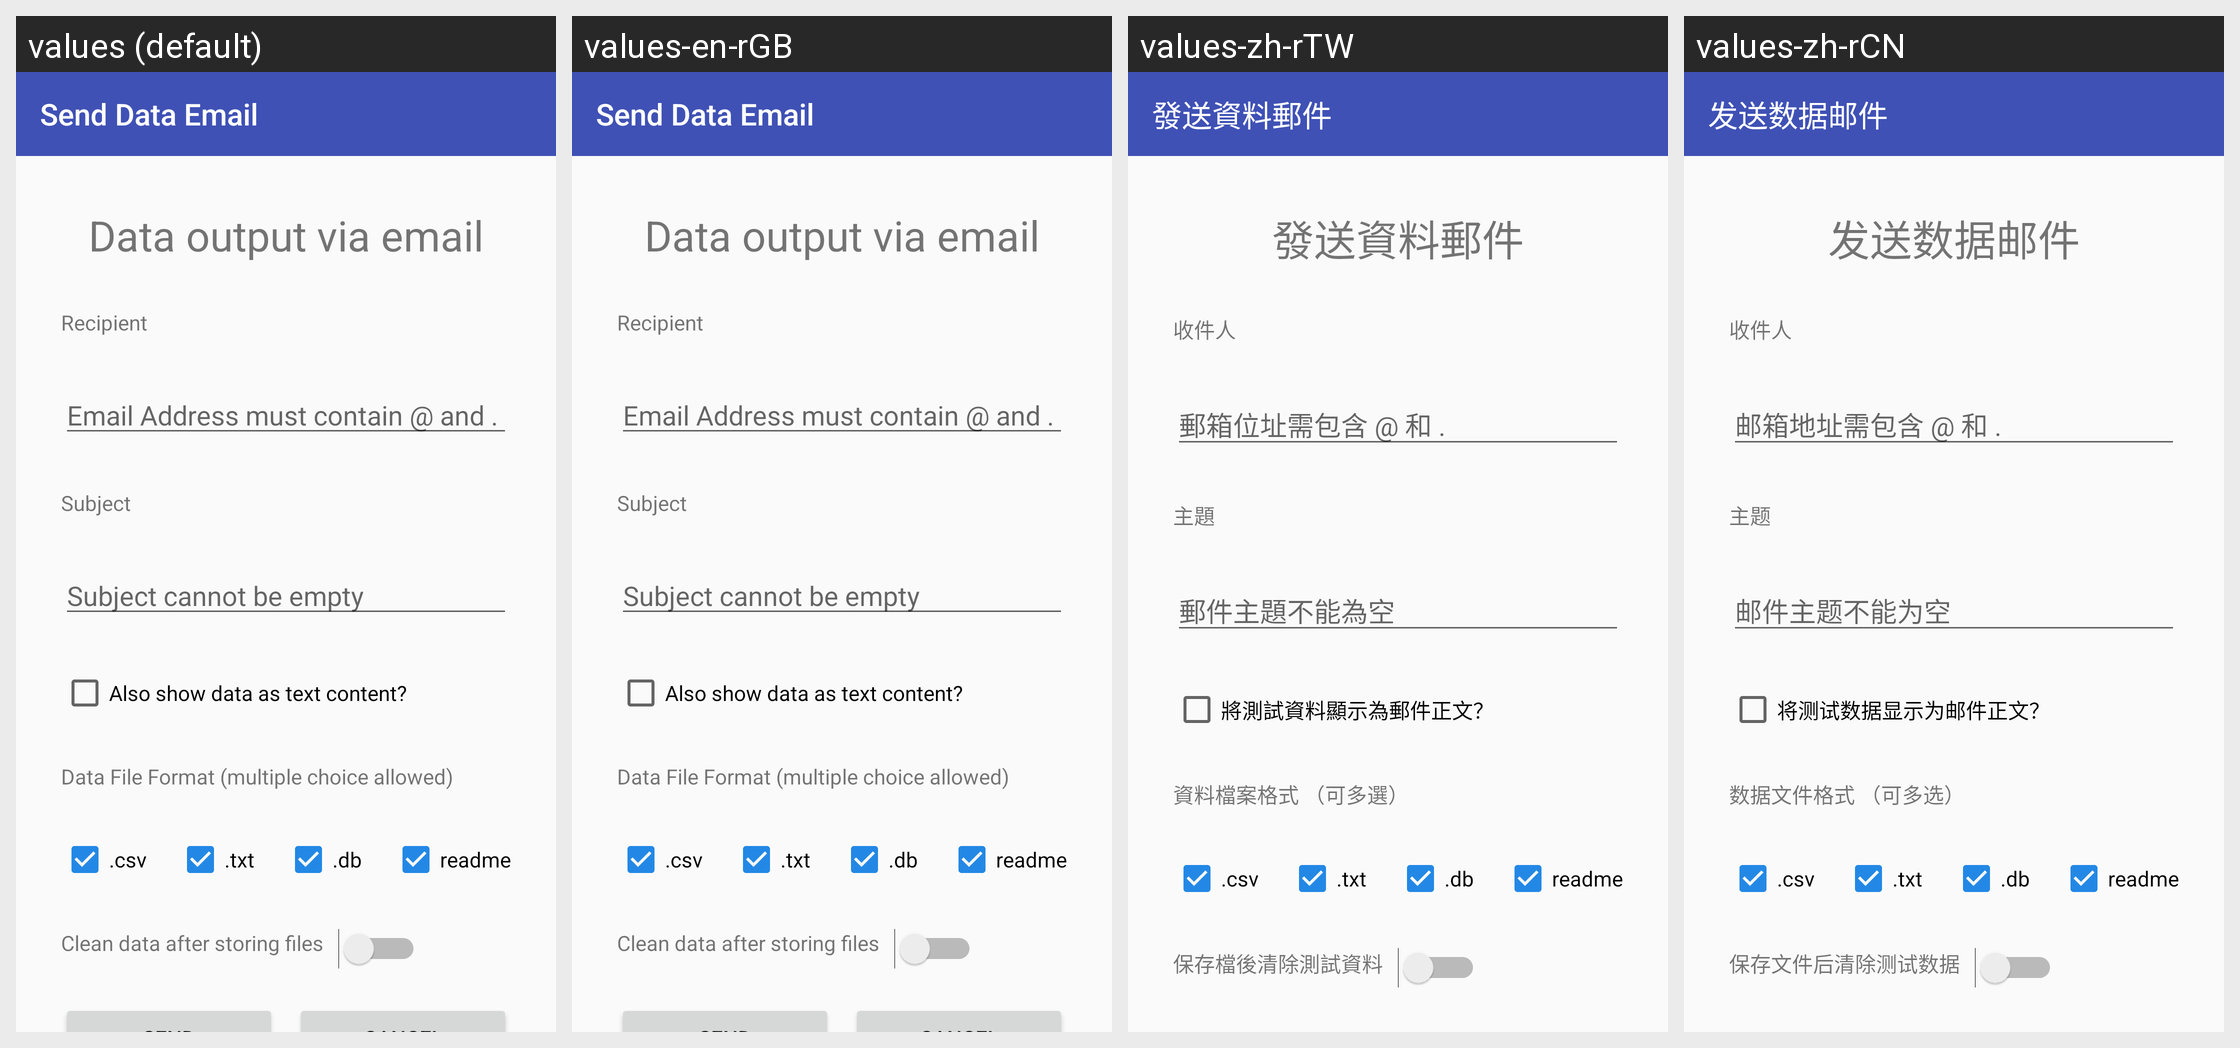

This grid shows one Android layout under several languages. Give, for every string resource on the screen, its name, the default text and each shown locale's text.
Android screen res/layout/activity_send_data_email.xml rendered under 4 locales, left to right: values (default), values-en-rGB, values-zh-rTW, values-zh-rCN. Device: Nexus 5 (rendered at 1080×1920; each locale shown at half size, 540×960, under a caption strip naming it); theme AppTheme.
Other locales in the repository, not shown: values-de-rDE, values-en-rAU, values-es-rES, values-fr-rFR, values-it-rIT, values-ja-rJP, values-nl-rNL, values-pt-rPT, values-ru-rRU.
Strings drawn on this screen, with the default value and each locale's value (text and hints the layout hard-codes, and strings that could not be matched under every locale, appear in the picture but are not listed):

send_data_email_label
  values: Send Data Email
  values-en-rGB: Send Data Email
  values-zh-rTW: 發送資料郵件
  values-zh-rCN: 发送数据邮件

data_output_via_email
  values: Data output via email
  values-en-rGB: Data output via email
  values-zh-rTW: 發送資料郵件
  values-zh-rCN: 发送数据邮件

recipient
  values: Recipient
  values-en-rGB: Recipient
  values-zh-rTW: 收件人
  values-zh-rCN: 收件人

email_address_format_requirement
  values: Email Address must contain @ and .
  values-en-rGB: Email Address must contain @ and .
  values-zh-rTW: 郵箱位址需包含 @ 和 .
  values-zh-rCN: 邮箱地址需包含 @ 和 .

subject
  values: Subject
  values-en-rGB: Subject
  values-zh-rTW: 主題
  values-zh-rCN: 主题

subject_cannot_empty
  values: Subject cannot be empty
  values-en-rGB: Subject cannot be empty
  values-zh-rTW: 郵件主題不能為空
  values-zh-rCN: 邮件主题不能为空

email_checkbox_message
  values: Also show data as text content?
  values-en-rGB: Also show data as text content?
  values-zh-rTW: 將測試資料顯示為郵件正文？
  values-zh-rCN: 将测试数据显示为邮件正文？

data_file_format_title
  values: Data File Format (multiple choice allowed)
  values-en-rGB: Data File Format (multiple choice allowed)
  values-zh-rTW: 資料檔案格式 （可多選）
  values-zh-rCN: 数据文件格式 （可多选）

csv
  values: .csv
  values-en-rGB: .csv
  values-zh-rTW: .csv
  values-zh-rCN: .csv

txt
  values: .txt
  values-en-rGB: .txt
  values-zh-rTW: .txt
  values-zh-rCN: .txt

db
  values: .db
  values-en-rGB: .db
  values-zh-rTW: .db
  values-zh-rCN: .db

readme
  values: readme
  values-en-rGB: readme
  values-zh-rTW: readme
  values-zh-rCN: readme

clean_data_after_storing_files
  values: Clean data after storing files
  values-en-rGB: Clean data after storing files
  values-zh-rTW: 保存檔後清除測試資料
  values-zh-rCN: 保存文件后清除测试数据
